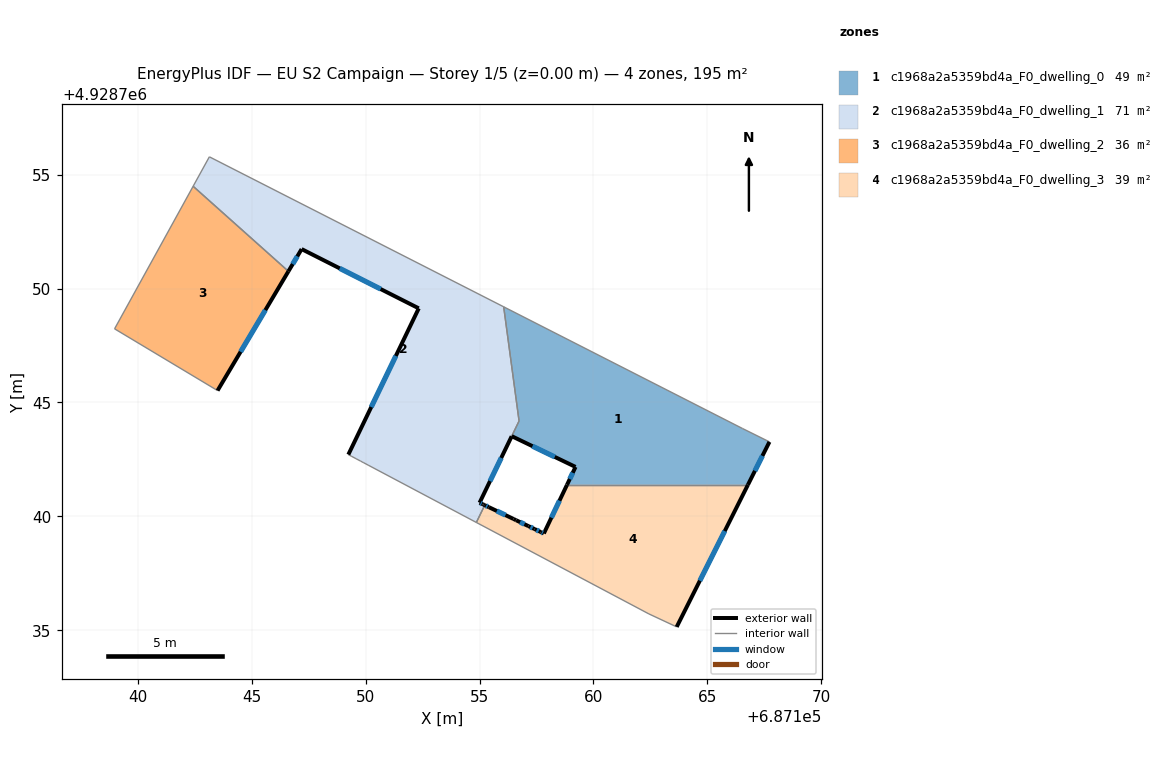
=== STOREY PLAN SPEC (per zone: floor XY polygon, exterior-wall plan segments, windows/doors) ===
zone 1: c1968a2a5359bd4a_F0_dwelling_0  (48.9 m²)
  floor: (687166.78, 4928741.39) (687167.72, 4928743.27) (687166.53, 4928743.86) (687156.06, 4928749.20) (687156.73, 4928744.19) (687156.41, 4928743.52) (687159.21, 4928742.17) (687158.84, 4928741.39)
  exterior wall: (687167.72, 4928743.27) – (687166.78, 4928741.39)  [2.1 m]
    window: (687167.42, 4928742.66) – (687167.09, 4928742.00)  [0.8 m²]
  exterior wall: (687158.84, 4928741.39) – (687159.21, 4928742.17)  [0.9 m]
    window: (687158.96, 4928741.64) – (687159.09, 4928741.92)  [0.3 m²]
  exterior wall: (687159.21, 4928742.17) – (687156.41, 4928743.52)  [3.1 m]
    window: (687158.30, 4928742.61) – (687157.32, 4928743.08)  [1.1 m²]
  interior walls: 5
zone 2: c1968a2a5359bd4a_F0_dwelling_1  (71.1 m²)
  floor: (687155.23, 4928740.49) (687155.18, 4928740.52) (687155.14, 4928740.54) (687155.00, 4928740.60) (687156.73, 4928744.19) (687156.06, 4928749.20) (687143.14, 4928755.78) (687142.43, 4928754.49) (687146.61, 4928750.76) (687147.19, 4928751.73) (687152.33, 4928749.13) (687149.24, 4928742.71) (687149.31, 4928742.68) (687149.37, 4928742.65) (687149.58, 4928742.53) (687149.78, 4928742.43) (687149.85, 4928742.39) (687149.92, 4928742.35) (687150.11, 4928742.25) (687154.86, 4928739.74)
  exterior wall: (687149.24, 4928742.71) – (687152.33, 4928749.13)  [7.1 m]
    window: (687150.25, 4928744.80) – (687151.33, 4928747.04)  [2.6 m²]
  exterior wall: (687152.33, 4928749.13) – (687147.19, 4928751.73)  [5.8 m]
    window: (687150.66, 4928749.98) – (687148.86, 4928750.89)  [2.1 m²]
  exterior wall: (687147.19, 4928751.73) – (687146.61, 4928750.76)  [1.1 m]
    window: (687147.00, 4928751.41) – (687146.80, 4928751.07)  [0.4 m²]
  exterior wall: (687156.41, 4928743.52) – (687155.00, 4928740.60)  [3.2 m]
    window: (687155.95, 4928742.57) – (687155.46, 4928741.55)  [1.2 m²]
  exterior wall: (687155.00, 4928740.60) – (687155.14, 4928740.54)  [0.2 m]
    window: (687155.05, 4928740.58) – (687155.09, 4928740.56)  [0.1 m²]
  exterior wall: (687155.14, 4928740.54) – (687155.18, 4928740.52)  [0.0 m]
  exterior wall: (687155.18, 4928740.52) – (687155.23, 4928740.49)  [0.1 m]
  interior walls: 14
zone 3: c1968a2a5359bd4a_F0_dwelling_2  (35.6 m²)
  floor: (687143.50, 4928745.52) (687146.61, 4928750.76) (687142.43, 4928754.49) (687138.98, 4928748.23)
  exterior wall: (687146.61, 4928750.76) – (687143.50, 4928745.52)  [6.1 m]
    window: (687145.60, 4928749.05) – (687144.51, 4928747.23)  [2.2 m²]
  interior walls: 3
zone 4: c1968a2a5359bd4a_F0_dwelling_3  (39.2 m²)
  floor: (687163.65, 4928735.15) (687166.78, 4928741.39) (687158.84, 4928741.39) (687157.82, 4928739.25) (687157.69, 4928739.32) (687157.42, 4928739.45) (687157.15, 4928739.58) (687156.60, 4928739.83) (687156.49, 4928739.89) (687155.41, 4928740.41) (687155.23, 4928740.49) (687154.86, 4928739.74) (687162.43, 4928735.72)
  exterior wall: (687157.15, 4928739.58) – (687157.42, 4928739.45)  [0.3 m]
    window: (687157.23, 4928739.53) – (687157.33, 4928739.49)  [0.1 m²]
  exterior wall: (687157.42, 4928739.45) – (687157.69, 4928739.32)  [0.3 m]
    window: (687157.51, 4928739.40) – (687157.60, 4928739.36)  [0.1 m²]
  exterior wall: (687157.69, 4928739.32) – (687157.82, 4928739.25)  [0.1 m]
    window: (687157.73, 4928739.30) – (687157.78, 4928739.27)  [0.1 m²]
  exterior wall: (687157.82, 4928739.25) – (687158.84, 4928741.39)  [2.4 m]
    window: (687158.15, 4928739.95) – (687158.51, 4928740.69)  [0.9 m²]
  exterior wall: (687166.78, 4928741.39) – (687163.65, 4928735.15)  [7.0 m]
    window: (687165.76, 4928739.36) – (687164.67, 4928737.18)  [2.6 m²]
  exterior wall: (687155.23, 4928740.49) – (687155.41, 4928740.41)  [0.2 m]
    window: (687155.29, 4928740.47) – (687155.35, 4928740.44)  [0.1 m²]
  exterior wall: (687155.41, 4928740.41) – (687156.49, 4928739.89)  [1.2 m]
    window: (687155.76, 4928740.24) – (687156.14, 4928740.06)  [0.4 m²]
  exterior wall: (687156.49, 4928739.89) – (687156.60, 4928739.83)  [0.1 m]
  exterior wall: (687156.60, 4928739.83) – (687157.15, 4928739.58)  [0.6 m]
    window: (687156.78, 4928739.75) – (687156.97, 4928739.66)  [0.2 m²]
  interior walls: 4

=== DERIVED (storey summary) ===
Building: EU S2 Campaign
Storey: 1 of 5  (floor level z = 0.00 m)
Storey gross floor area: 194.7 m²
Zones on this storey: 4
  - c1968a2a5359bd4a_F0_dwelling_0: floor 48.9 m²; exterior wall 6.1 m (18.3 m²); 3 window(s) 2.2 m²; WWR 12.2%
  - c1968a2a5359bd4a_F0_dwelling_1: floor 71.1 m²; exterior wall 17.5 m (52.5 m²); 5 window(s) 6.4 m²; WWR 12.2%
  - c1968a2a5359bd4a_F0_dwelling_2: floor 35.6 m²; exterior wall 6.1 m (18.3 m²); 1 window(s) 2.2 m²; WWR 12.2%
  - c1968a2a5359bd4a_F0_dwelling_3: floor 39.2 m²; exterior wall 12.2 m (36.6 m²); 8 window(s) 4.4 m²; WWR 12.1%
Zone adjacency (shared interzone walls):
  - c1968a2a5359bd4a_F0_dwelling_0 ↔ c1968a2a5359bd4a_F0_dwelling_1
  - c1968a2a5359bd4a_F0_dwelling_0 ↔ c1968a2a5359bd4a_F0_dwelling_3
  - c1968a2a5359bd4a_F0_dwelling_1 ↔ c1968a2a5359bd4a_F0_dwelling_2
  - c1968a2a5359bd4a_F0_dwelling_1 ↔ c1968a2a5359bd4a_F0_dwelling_3